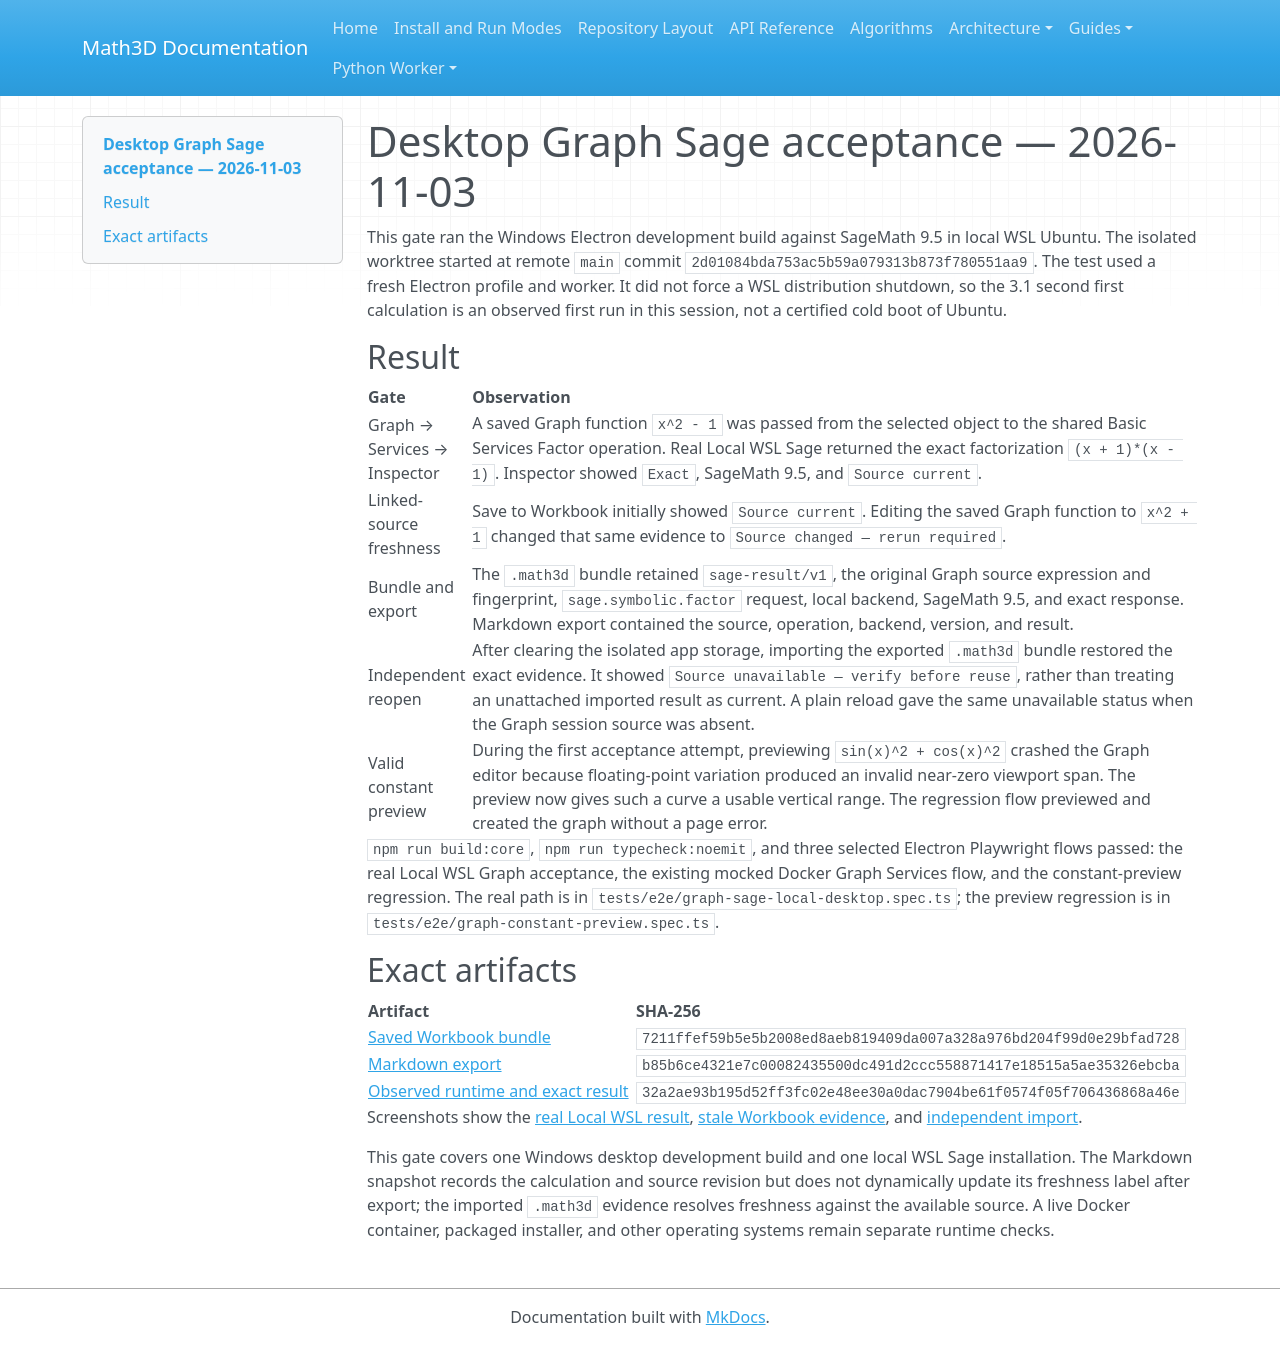

repository: expert10000/Math3D · page: evidence/graph-sage-desktop-2026-11-03/index.html · generator: mkdocs

# Desktop Graph Sage acceptance — 2026-11-03

This gate ran the Windows Electron development build against SageMath 9.5 in local WSL Ubuntu. The isolated worktree started at remote `main` commit `2d01084bda753ac5b59a079313b873f780551aa9`. The test used a fresh Electron profile and worker. It did not force a WSL distribution shutdown, so the 3.1 second first calculation is an observed first run in this session, not a certified cold boot of Ubuntu.

## Result

| Gate | Observation |
| --- | --- |
| Graph → Services → Inspector | A saved Graph function `x^2 - 1` was passed from the selected object to the shared Basic Services Factor operation. Real Local WSL Sage returned the exact factorization `(x + 1)*(x - 1)`. Inspector showed `Exact`, SageMath 9.5, and `Source current`. |
| Linked-source freshness | Save to Workbook initially showed `Source current`. Editing the saved Graph function to `x^2 + 1` changed that same evidence to `Source changed — rerun required`. |
| Bundle and export | The `.math3d` bundle retained `sage-result/v1`, the original Graph source expression and fingerprint, `sage.symbolic.factor` request, local backend, SageMath 9.5, and exact response. Markdown export contained the source, operation, backend, version, and result. |
| Independent reopen | After clearing the isolated app storage, importing the exported `.math3d` bundle restored the exact evidence. It showed `Source unavailable — verify before reuse`, rather than treating an unattached imported result as current. A plain reload gave the same unavailable status when the Graph session source was absent. |
| Valid constant preview | During the first acceptance attempt, previewing `sin(x)^2 + cos(x)^2` crashed the Graph editor because floating-point variation produced an invalid near-zero viewport span. The preview now gives such a curve a usable vertical range. The regression flow previewed and created the graph without a page error. |

`npm run build:core`, `npm run typecheck:noemit`, and three selected Electron Playwright flows passed: the real Local WSL Graph acceptance, the existing mocked Docker Graph Services flow, and the constant-preview regression. The real path is in `tests/e2e/graph-sage-local-desktop.spec.ts`; the preview regression is in `tests/e2e/graph-constant-preview.spec.ts`.

## Exact artifacts

| Artifact | SHA-256 |
| --- | --- |
| [Saved Workbook bundle](graph-sage-workbook-2026-11-03.math3d) | `7211ffef59b5e5b2008ed8aeb819409da007a328a976bd204f99d0e29bfad728` |
| [Markdown export](graph-sage-workbook-2026-11-03.md) | `b85b6ce4321e7c00082435500dc491d2ccc558871417e18515a5ae35326ebcba` |
| [Observed runtime and exact result](graph-sage-observation-2026-11-03.json) | `32a2ae93b195d52ff3fc02e48ee30a0dac7904be61f0574f05f706436868a46e` |

Screenshots show the [real Local WSL result](graph-sage-local-current-2026-11-03.png), [stale Workbook evidence](graph-sage-workbook-stale-2026-11-03.png), and [independent import](graph-sage-independent-import-2026-11-03.png).

This gate covers one Windows desktop development build and one local WSL Sage installation. The Markdown snapshot records the calculation and source revision but does not dynamically update its freshness label after export; the imported `.math3d` evidence resolves freshness against the available source. A live Docker container, packaged installer, and other operating systems remain separate runtime checks.
